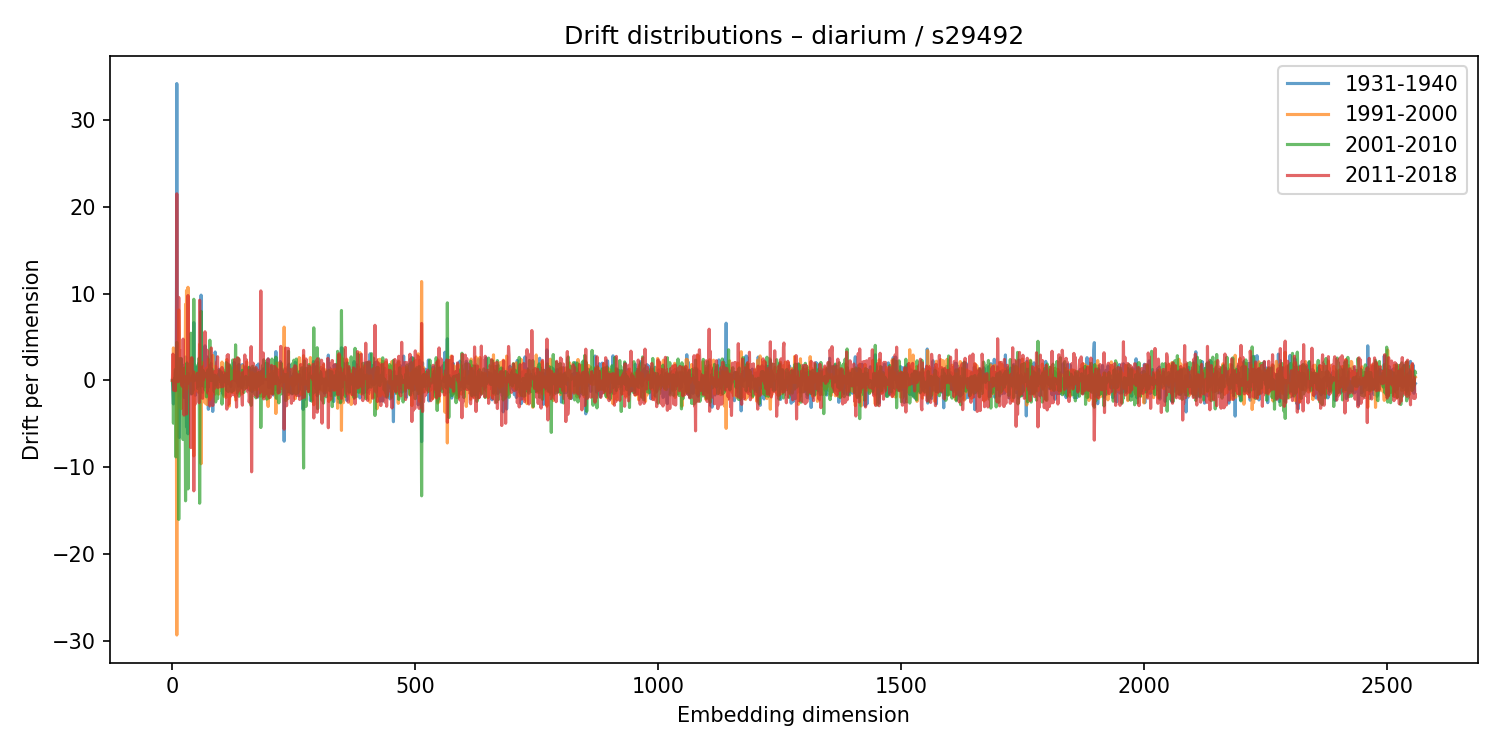

The table this chart was drawn from, first rows:
1931-1940, 1991-2000, 2001-2010, 2011-2018
0.0238, 0.000666, -0.03401, 0.02071
-1.255, 0.3773, -0.78, 3.036
-2.698, 3.748, -4.921, 1.062
-0.4588, 0.5377, -0.5205, -1.135
-0.1025, -0.004212, 0.2071, -0.1688
-0.04242, -0.008935, -0.7406, 1.432
0.8927, -0.3452, 1.265, -1.181
1.078, 1.519, -8.8, 0.9605
-0.212, 0.2772, 0.02809, 0.06798
34.19, -29.31, 4.389, 21.5
-1.137, 2.722, -3.97, 2.496
-0.5891, -1.182, 0.85, 2.362
-0.1666, 0.5104, -0.1922, -0.1342
0.5461, 8.121, -15.99, 9.565
-6.571, 5.416, -6.013, 2.283
-0.797, -1.722, 2.512, 0.4769
-0.4972, -1.229, 1.458, 2.287
1.356, -0.657, -0.1027, 2.087
2.468, -3.23, 2.55, 3.423
0.1336, -0.2207, 0.1891, -0.1867
-0.2328, 0.2649, 0.3605, -0.6595
1.766, -1.382, -0.2031, 0.9012
-0.1158, 1.41, -6.803, 4.766
-0.9088, 0.5199, 1.376, -0.04892
-1.959, 0.3875, 1.249, -3.986
-0.7513, -0.08849, 1.435, -0.8179
-0.2927, 0.1892, -0.2657, -0.05469
2.704, 8.774, -13.86, -3.504
-0.8258, 1.872, -1.01, 0.4424
-5.355, 10.37, -8.069, -3.85
-0.3171, -0.9725, 2.016, -0.1779
-0.3885, 0.01373, -0.2381, 0.6908
-6.135, 10.73, -12.49, 9.783
0.8103, -0.02061, 0.5791, 0.1801
0.1756, -0.1921, 0.2448, -0.2888
-0.1206, 0.09783, 1.187, 0.4015
0.2654, 0.8408, -0.8443, 0.4257
-0.4598, 0.2719, -0.405, -0.03898
-1.552, 2.585, 5.444, -7.725
-1.456, 0.2392, 0.4037, 1.405
0.01774, 0.6983, -1.542, 2.624
-0.4117, -0.01273, -0.2191, 1.251
0.6038, 0.3057, -1.168, -0.8183
-1.368, 0.877, 0.3311, 1.016
6.66, -8.681, 9.352, -12.71
-1.323, -1.162, 1.296, 0.2508
0.5169, 0.3169, 0.03366, -1.055
-1.709, 0.9288, 1.76, -2.703
0.4931, -1.21, 1.363, -0.01314
1.517, -0.9719, 0.3875, -0.3681
0.2227, -0.389, 0.1487, 0.3679
-0.1493, -0.1366, 0.02851, 0.8327
0.6733, -0.8994, -0.9221, -1.218
-0.7221, 0.2854, 0.3756, -0.8504
1.978, -1.377, -0.4232, -0.09938
0.4672, 0.08353, 2.575, -2.56
0.3575, 4.168, -14.13, 9.241
-0.1734, -0.2205, -0.2705, 0.1559
-0.04896, -0.8445, 0.6267, -0.3146
9.829, -9.584, 7.96, -0.6713
... 2,500 more rows
